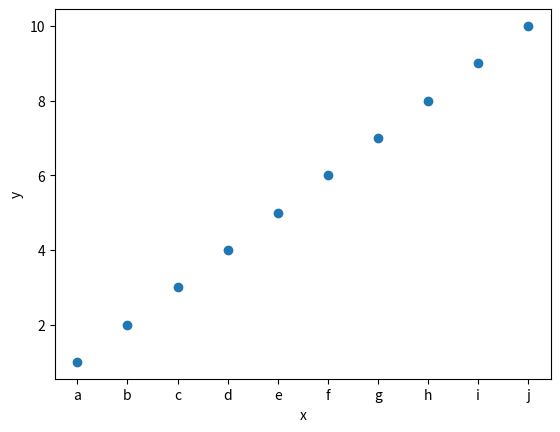

This figure's Python source:
import matplotlib.pyplot as plt

x = ["a", "b", "c", "d", "e", "f", "g", "h", "i", "j"]
y = [1, 2, 3, 4, 5, 6, 7, 8, 9, 10]

plt.scatter(x, y)
plt.ylabel("y")
plt.xlabel("x")
plt.show()